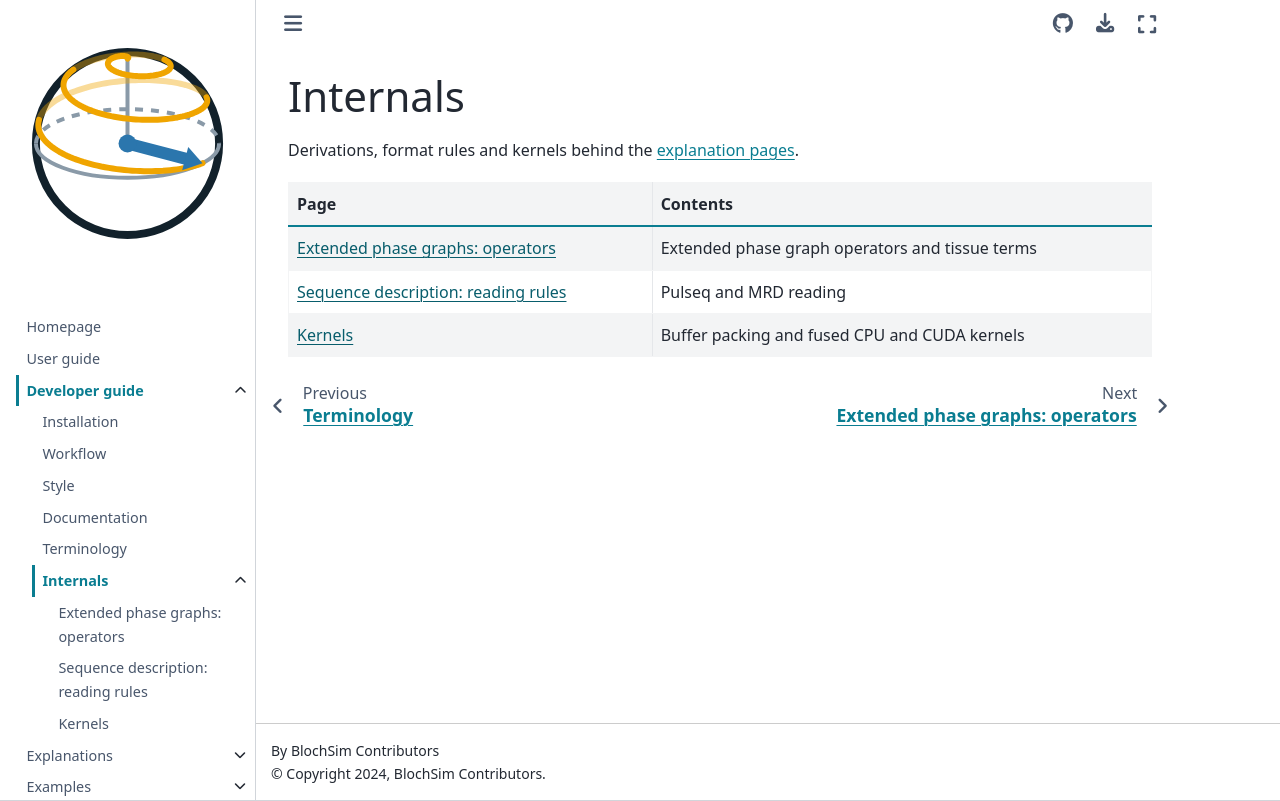

repository: INFN-MRI/torchsim · page: v0.0.13/developer-guide/internals/index.html · generator: sphinx

# Internals

Derivations, format rules and kernels behind the
{doc}`explanation pages <../../explanations/index>`.

| Page | Contents |
| --- | --- |
| {doc}`epg` | Extended phase graph operators and tissue terms |
| {doc}`description` | Pulseq and MRD reading |
| {doc}`kernels` | Buffer packing and fused CPU and CUDA kernels |

```{toctree}
:hidden:

epg
description
kernels
```
